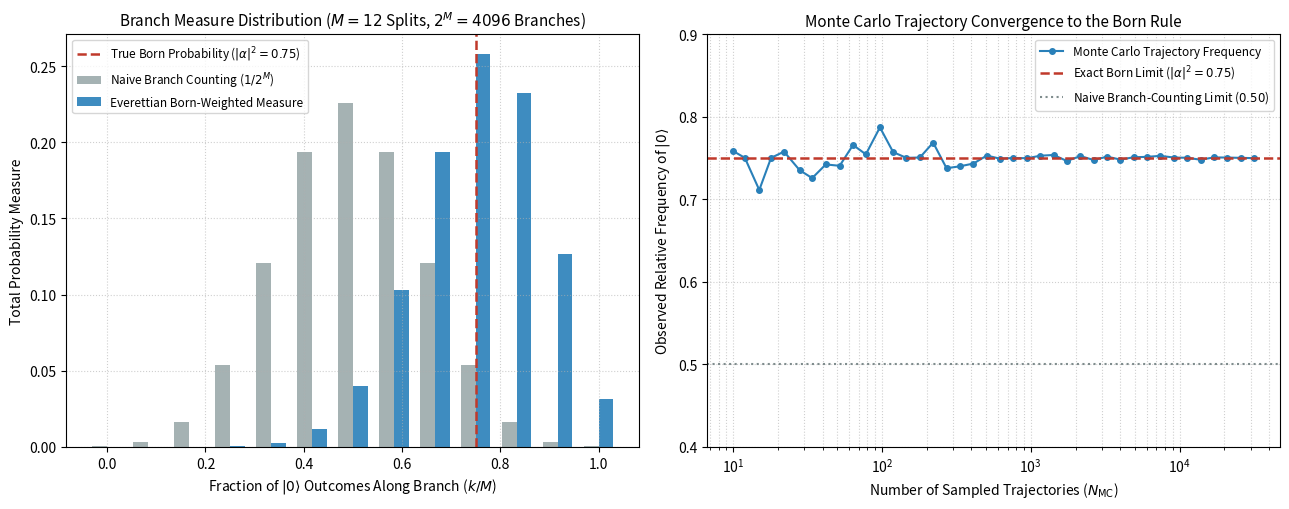

The script that saved this image:
import numpy as np
import matplotlib.pyplot as plt

# 1. Quantum State Parameters: |psi> = alpha|0> + beta|1>
# Asymmetric superposition to distinguish Born rule from naive branch counting
p0_true = 0.75
p1_true = 1.0 - p0_true
alpha = np.sqrt(p0_true)
beta = np.sqrt(p1_true)

M = 12  # Number of sequential measurements (2^12 = 4,096 total Everettian branches)

# 2. Exact Branch Tree Enumeration
# For k outcomes of |0> in M measurements, branch weight is |alpha|^(2k) * |beta|^(2(M-k))
k_values = np.arange(M + 1)
# Number of branches with k |0>-outcomes (naive branch counting distribution)
from scipy.special import comb
branch_counts = comb(M, k_values)
naive_probs = branch_counts / (2**M)
born_probs = branch_counts * (p0_true**k_values) * (p1_true**(M - k_values))

# 3. Monte Carlo Trajectory Sampling (Observer Worldlines)
mc_steps = np.logspace(1, 4.5, 40, dtype=int)
mc_estimated_p0 = []
rng = np.random.default_rng(42)

for n_traj in mc_steps:
    # Each trajectory samples M sequential quantum outcomes according to Born weights
    outcomes = rng.choice([1, 0], size=(n_traj, M), p=[p0_true, p1_true])
    # Relative frequency of |0> across all trajectories
    mc_estimated_p0.append(np.mean(outcomes))

# 4. Visualization
fig, (ax1, ax2) = plt.subplots(1, 2, figsize=(13, 5.2))

# Panel A: Branch Weight Distribution (Born Rule vs Naive Counting)
fractions = k_values / M
ax1.bar(fractions - 0.015, naive_probs, width=0.03, color="#95a5a6", alpha=0.85,
        label="Naive Branch Counting ($1/2^M$)")
ax1.bar(fractions + 0.015, born_probs, width=0.03, color="#2980b9", alpha=0.9,
        label="Everettian Born-Weighted Measure")
ax1.axvline(p0_true, color="#c0392b", linestyle="--", linewidth=1.8,
            label=f"True Born Probability ($|\\alpha|^2 = {p0_true}$)")
ax1.set_title(f"Branch Measure Distribution ($M = {M}$ Splits, $2^M = {2**M}$ Branches)", fontsize=11)
ax1.set_xlabel("Fraction of $|0\\rangle$ Outcomes Along Branch ($k/M$)", fontsize=10)
ax1.set_ylabel("Total Probability Measure", fontsize=10)
ax1.legend(frameon=True, fontsize=8.5)
ax1.grid(True, linestyle=":", alpha=0.6)

# Panel B: Monte Carlo Convergence of Observer Frequencies
ax2.semilogx(mc_steps, mc_estimated_p0, "o-", color="#2980b9", markersize=4, linewidth=1.5,
             label="Monte Carlo Trajectory Frequency")
ax2.axhline(p0_true, color="#c0392b", linestyle="--", linewidth=1.8,
            label=f"Exact Born Limit ($|\\alpha|^2 = {p0_true}$)")
ax2.axhline(0.5, color="#7f8c8d", linestyle=":", linewidth=1.5,
            label="Naive Branch-Counting Limit ($0.50$)")
ax2.set_title("Monte Carlo Trajectory Convergence to the Born Rule", fontsize=11)
ax2.set_xlabel("Number of Sampled Trajectories ($N_{\\mathrm{MC}}$)", fontsize=10)
ax2.set_ylabel("Observed Relative Frequency of $|0\\rangle$", fontsize=10)
ax2.set_ylim(0.4, 0.9)
ax2.legend(frameon=True, fontsize=8.5)
ax2.grid(True, which="both", linestyle=":", alpha=0.6)

plt.tight_layout()
plt.savefig("born_rule_convergence.png", dpi=300)
plt.show()
print(f"Final MC Estimate (N={mc_steps[-1]}): {mc_estimated_p0[-1]:.4f} vs Exact: {p0_true:.4f}")
